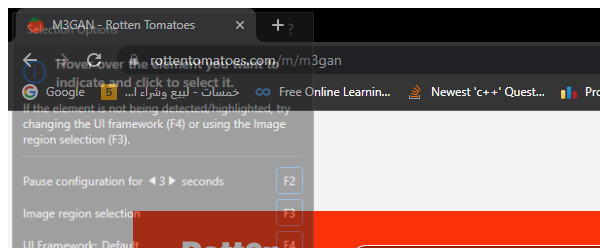
Workflow: Rotten Tomato Extract Data

Step 1 [then]: Attach Browser 'chrome.exe Rotten' in window '* - Rotten Tomatoes' (chrome.exe)

Step 2 [then]: get-text from the element (no picture)

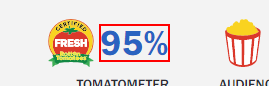
Step 3 [then]: get-text from the element

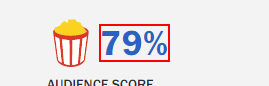
Step 4 [then]: get-text from the element

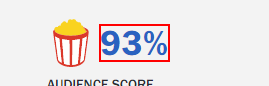
Step 5 [then]: get-text from the element

Step 6: click on the push button 'Back' in window '* - Rotten Tomatoes - Google Chrome' (chrome.exe) (no picture)

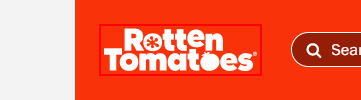
Step 7: find the image 'Rotten Tomatoes' (chrome.exe)
